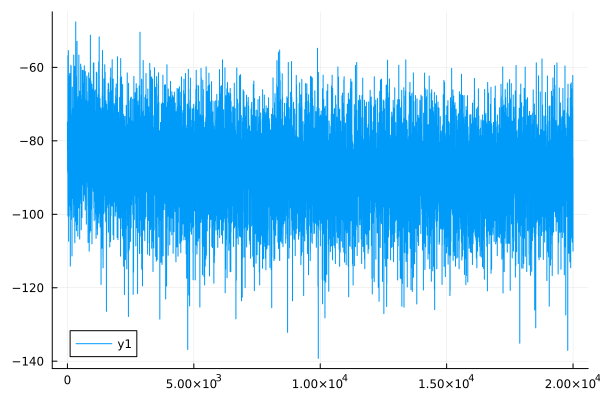

The data file committed next to this chart (first rows):
0	-74.85989550047412
1	-74.86
2	-82.48
3	-82.48
4	-75.55
5	-75.55
6	-88.03
7	-88.03
8	-84.56
9	-84.55
10	-76.94
11	-76.94
12	-88.72
13	-88.72
14	-86.62
15	-86.62
16	-85.94
17	-85.94
18	-56.82
19	-56.82
20	-96.33
21	-96.32
22	-100.5
23	-100.5
24	-86.63
25	-86.63
26	-90.75
27	-90.74
28	-66.54
29	-66.54
30	-82.47
31	-82.47
32	-78.98
33	-78.98
34	-71.34
35	-71.34
36	-55.42
37	-55.42
38	-94.28
39	-94.28
40	-81.04
41	-81.04
42	-99.77
43	-99.77
44	-87.18
45	-87.17
46	-83.88
47	-83.88
48	-107.4
49	-107.3
50	-64.55
51	-64.54
52	-71.46
53	-71.46
54	-92.76
55	-92.76
56	-77.63
57	-77.63
58	-70.65
59	-70.65
60	-91.42
... 19,939 more rows
